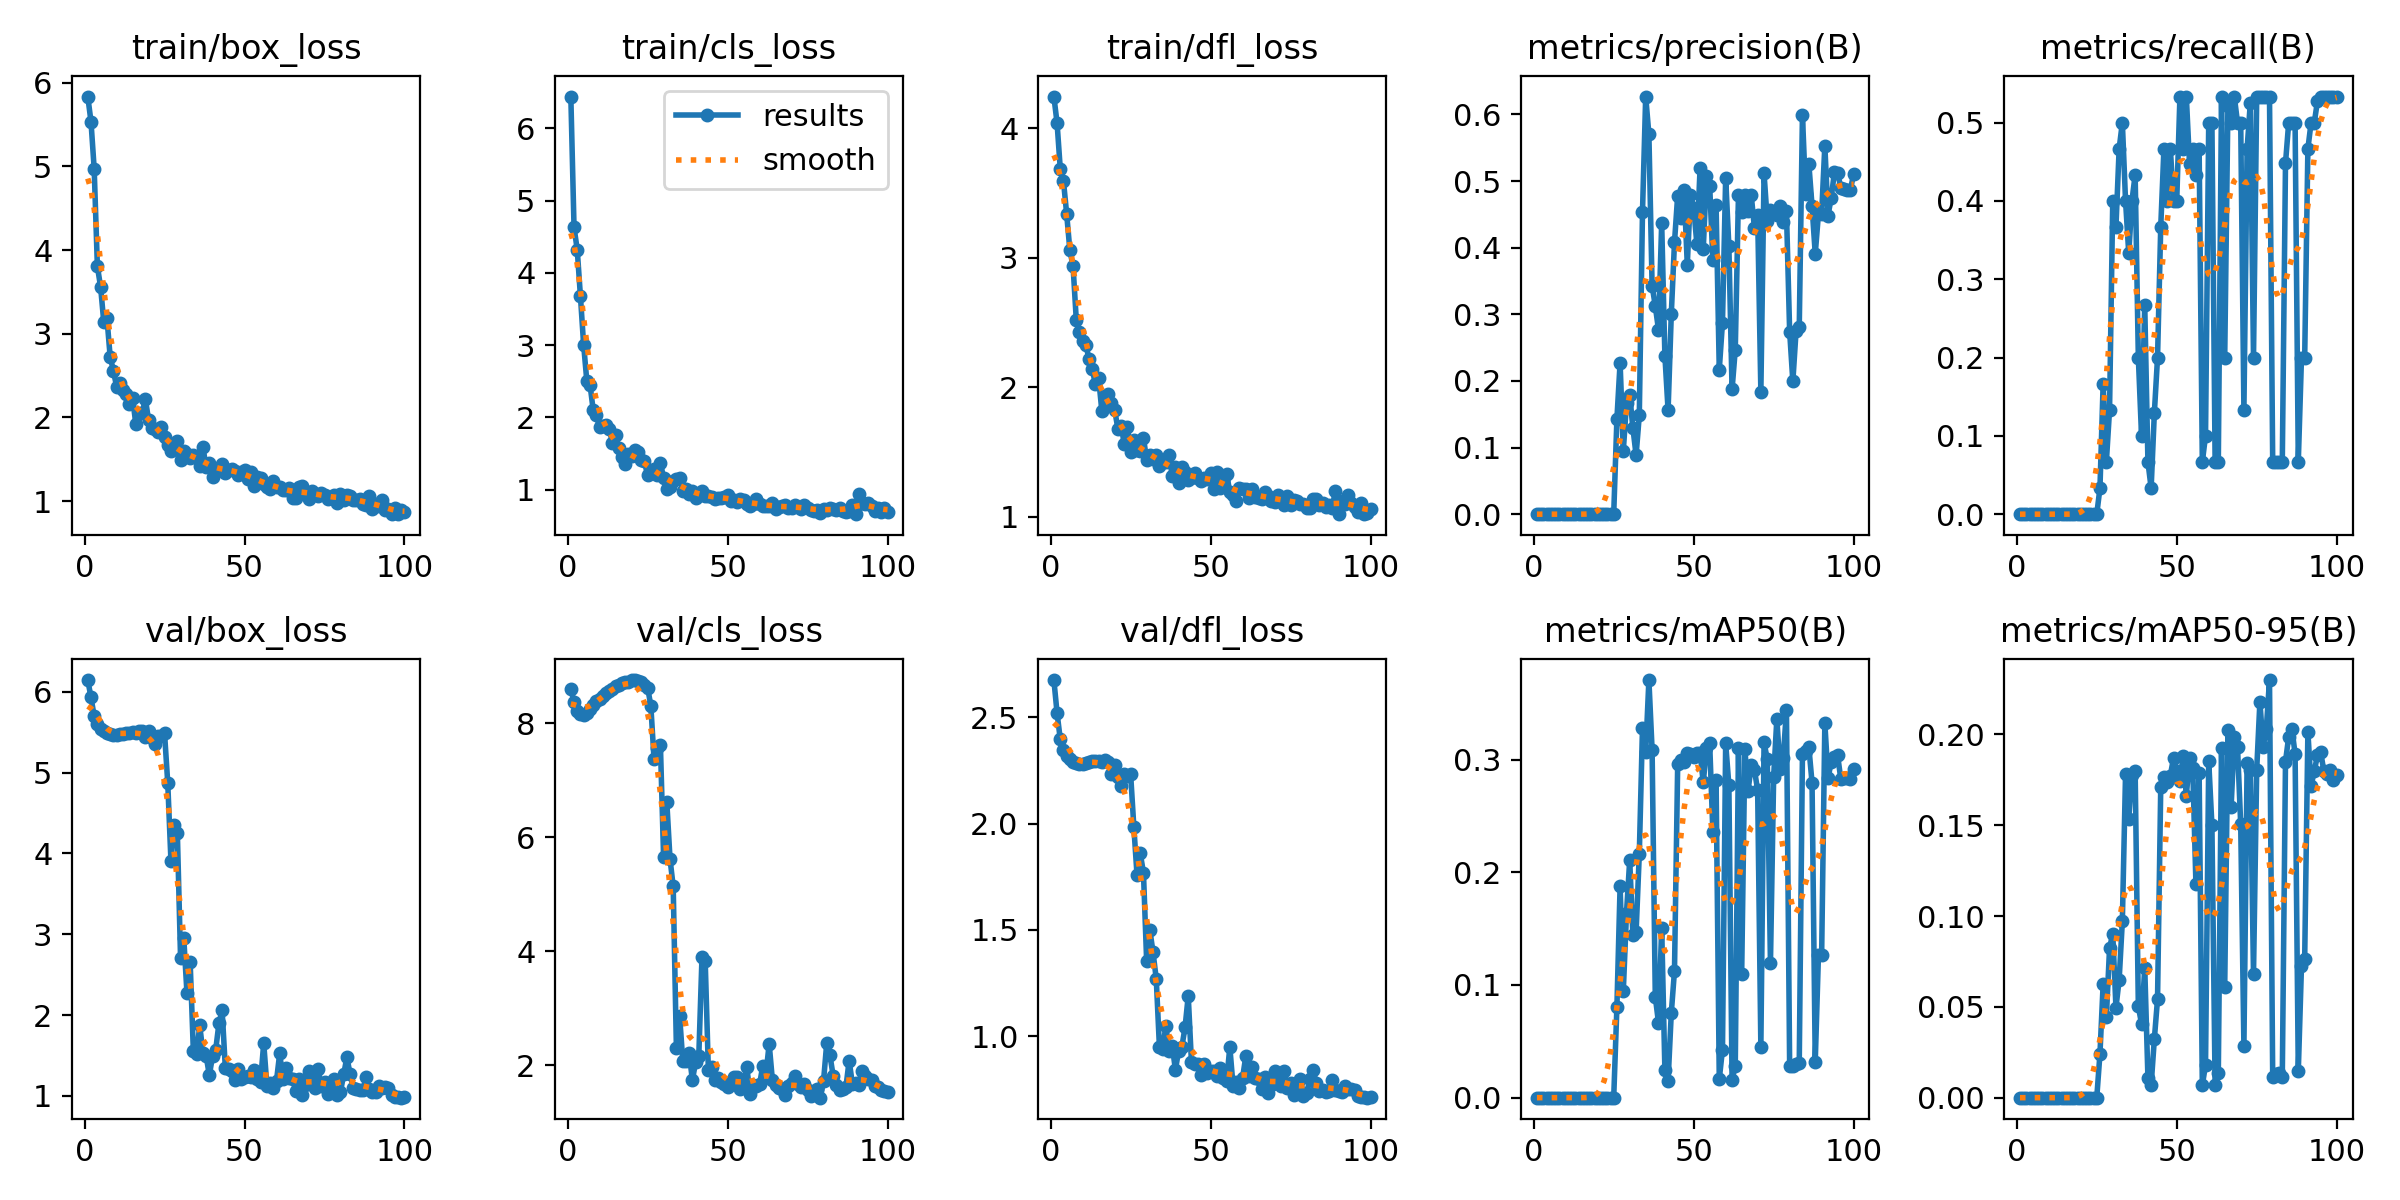

Source data for this figure (header and first rows):
epoch, time, train/box_loss, train/cls_loss, train/dfl_loss, metrics/precision(B), metrics/recall(B), metrics/mAP50(B), metrics/mAP50-95(B), val/box_loss, val/cls_loss, val/dfl_loss, lr/pg0, lr/pg1, lr/pg2
1, 14.06, 5.833, 6.44, 4.246, 0, 0, 0, 0, 6.144, 8.598, 2.675, 0.0964, 0.0004, 0.0004
2, 23.35, 5.535, 4.631, 4.041, 0, 0, 0, 0, 5.931, 8.37, 2.52, 0.09189, 0.0008911, 0.0008911
3, 32.62, 4.972, 4.32, 3.686, 0, 0, 0, 0, 5.695, 8.205, 2.396, 0.08737, 0.001372, 0.001372
4, 41.6, 3.806, 3.677, 3.592, 0, 0, 0, 0, 5.601, 8.154, 2.348, 0.08284, 0.001844, 0.001844
5, 50.52, 3.561, 3.005, 3.339, 0, 0, 0, 0, 5.538, 8.149, 2.317, 0.0783, 0.002305, 0.002305
6, 59.17, 3.141, 2.503, 3.058, 0, 0, 0, 0, 5.513, 8.181, 2.303, 0.07376, 0.002756, 0.002756
7, 68.13, 3.183, 2.452, 2.935, 0, 0, 0, 0, 5.485, 8.251, 2.289, 0.0692, 0.003198, 0.003198
8, 76.32, 2.724, 2.097, 2.522, 0, 0, 0, 0, 5.474, 8.31, 2.284, 0.06463, 0.00363, 0.00363
9, 85.01, 2.561, 2.026, 2.427, 0, 0, 0, 0, 5.467, 8.387, 2.282, 0.06005, 0.004052, 0.004052
10, 93.92, 2.37, 1.861, 2.361, 0, 0, 0, 0, 5.468, 8.431, 2.282, 0.05546, 0.004463, 0.004463
11, 102.9, 2.418, 1.886, 2.327, 0, 0, 0, 0, 5.472, 8.483, 2.286, 0.05087, 0.004865, 0.004865
12, 112.3, 2.328, 1.896, 2.218, 0, 0, 0, 0, 5.481, 8.535, 2.291, 0.04626, 0.005257, 0.005257
13, 121.2, 2.286, 1.843, 2.138, 0, 0, 0, 0, 5.484, 8.561, 2.293, 0.04164, 0.00564, 0.00564
14, 130.5, 2.164, 1.647, 2.023, 0, 0, 0, 0, 5.489, 8.602, 2.294, 0.03701, 0.006012, 0.006012
15, 140.9, 2.233, 1.749, 2.069, 0, 0, 0, 0, 5.499, 8.644, 2.296, 0.03237, 0.006374, 0.006374
16, 150.3, 1.927, 1.57, 1.815, 0, 0, 0, 0, 5.494, 8.66, 2.288, 0.02773, 0.006727, 0.006727
17, 159.7, 2.049, 1.45, 1.936, 0, 0, 0, 0, 5.519, 8.699, 2.299, 0.02307, 0.007069, 0.007069
18, 169.2, 2.053, 1.356, 1.952, 0, 0, 0, 0, 5.514, 8.715, 2.291, 0.0184, 0.007402, 0.007402
19, 178.6, 2.22, 1.495, 1.88, 0, 0, 0, 0, 5.434, 8.724, 2.233, 0.01372, 0.007725, 0.007725
20, 188.5, 1.973, 1.466, 1.826, 0, 0, 0, 0, 5.51, 8.755, 2.275, 0.009038, 0.008038, 0.008038
21, 197.7, 1.878, 1.551, 1.681, 0, 0, 0, 0, 5.427, 8.749, 2.221, 0.00802, 0.00802, 0.00802
22, 206.4, 1.864, 1.517, 1.702, 0, 0, 0, 0, 5.356, 8.733, 2.175, 0.007921, 0.007921, 0.007921
23, 216.1, 1.832, 1.412, 1.566, 0, 0, 0, 0, 5.451, 8.728, 2.235, 0.007822, 0.007822, 0.007822
24, 225.9, 1.884, 1.39, 1.696, 0, 0, 0, 0, 5.449, 8.663, 2.224, 0.007723, 0.007723, 0.007723
25, 236, 1.769, 1.197, 1.504, 0, 0, 0, 0, 5.484, 8.625, 2.231, 0.007624, 0.007624, 0.007624
26, 247.6, 1.672, 1.263, 1.592, 0.1429, 0.03333, 0.08047, 0.02414, 4.87, 8.309, 1.984, 0.007525, 0.007525, 0.007525
27, 259.1, 1.602, 1.291, 1.52, 0.2273, 0.1667, 0.188, 0.06263, 3.906, 7.38, 1.756, 0.007426, 0.007426, 0.007426
28, 269.3, 1.634, 1.205, 1.512, 0.09524, 0.06667, 0.0946, 0.04418, 4.345, 7.567, 1.86, 0.007327, 0.007327, 0.007327
29, 280.9, 1.716, 1.367, 1.612, 0.1667, 0.1333, 0.1641, 0.0823, 4.252, 7.619, 1.77, 0.007228, 0.007228, 0.007228
30, 294.5, 1.497, 1.166, 1.438, 0.1791, 0.4, 0.2106, 0.09033, 2.71, 5.644, 1.354, 0.007129, 0.007129, 0.007129
31, 307.6, 1.602, 1.012, 1.479, 0.1294, 0.3667, 0.1442, 0.04961, 2.958, 6.617, 1.499, 0.00703, 0.00703, 0.00703
32, 322.6, 1.565, 1.029, 1.447, 0.08861, 0.4667, 0.147, 0.06491, 2.276, 5.623, 1.394, 0.006931, 0.006931, 0.006931
33, 336.7, 1.519, 1.113, 1.477, 0.1485, 0.5, 0.2162, 0.09717, 2.657, 5.136, 1.27, 0.006832, 0.006832, 0.006832
34, 352.7, 1.557, 1.141, 1.393, 0.4539, 0.4, 0.3285, 0.1781, 1.557, 2.31, 0.9476, 0.006733, 0.006733, 0.006733
35, 370, 1.518, 1.154, 1.433, 0.6269, 0.3333, 0.3064, 0.1536, 1.518, 2.87, 0.9394, 0.006634, 0.006634, 0.006634
36, 389.3, 1.417, 0.987, 1.424, 0.5701, 0.4, 0.3706, 0.1779, 1.872, 2.076, 1.049, 0.006535, 0.006535, 0.006535
37, 403.2, 1.647, 1.012, 1.48, 0.3433, 0.4333, 0.3088, 0.1797, 1.533, 2.071, 0.9303, 0.006436, 0.006436, 0.006436
38, 421.7, 1.404, 0.9342, 1.315, 0.3124, 0.2, 0.08959, 0.05023, 1.495, 2.207, 0.9537, 0.006337, 0.006337, 0.006337
39, 437.4, 1.458, 0.9814, 1.383, 0.277, 0.1, 0.06658, 0.04063, 1.256, 1.739, 0.8423, 0.006238, 0.006238, 0.006238
40, 455.1, 1.29, 0.8818, 1.26, 0.4368, 0.2667, 0.1505, 0.07161, 1.493, 2.054, 0.9325, 0.006139, 0.006139, 0.006139
41, 475.4, 1.372, 0.9531, 1.381, 0.2381, 0.06667, 0.02448, 0.01073, 1.574, 2.159, 0.9493, 0.00604, 0.00604, 0.00604
42, 493.9, 1.401, 0.9754, 1.35, 0.1558, 0.03333, 0.01512, 0.00685, 1.897, 3.897, 1.042, 0.005941, 0.005941, 0.005941
43, 511.4, 1.449, 0.9081, 1.287, 0.3002, 0.129, 0.07504, 0.03219, 2.058, 3.836, 1.189, 0.005842, 0.005842, 0.005842
44, 529.5, 1.334, 0.9089, 1.301, 0.408, 0.2, 0.1126, 0.05434, 1.346, 1.909, 0.88, 0.005743, 0.005743, 0.005743
45, 545.8, 1.378, 0.8942, 1.336, 0.4783, 0.3667, 0.2959, 0.1709, 1.333, 1.979, 0.8687, 0.005644, 0.005644, 0.005644
46, 563.7, 1.383, 0.8669, 1.303, 0.444, 0.4667, 0.2999, 0.1763, 1.307, 1.734, 0.8672, 0.005545, 0.005545, 0.005545
47, 582.4, 1.367, 0.8861, 1.279, 0.4868, 0.4, 0.2977, 0.1736, 1.199, 1.78, 0.8187, 0.005446, 0.005446, 0.005446
48, 598.5, 1.318, 0.8798, 1.299, 0.3746, 0.4667, 0.3058, 0.1773, 1.339, 1.715, 0.869, 0.005347, 0.005347, 0.005347
49, 612.7, 1.348, 0.8979, 1.29, 0.4798, 0.4, 0.3047, 0.1871, 1.207, 1.675, 0.8291, 0.005248, 0.005248, 0.005248
50, 628.4, 1.37, 0.9317, 1.342, 0.4602, 0.4, 0.3026, 0.1798, 1.231, 1.616, 0.8348, 0.005149, 0.005149, 0.005149
51, 645.1, 1.271, 0.8471, 1.215, 0.4054, 0.5333, 0.3062, 0.1744, 1.244, 1.713, 0.836, 0.00505, 0.00505, 0.00505
52, 666.6, 1.344, 0.8577, 1.345, 0.5192, 0.4667, 0.3055, 0.188, 1.233, 1.791, 0.8115, 0.004951, 0.004951, 0.004951
53, 685.1, 1.185, 0.8268, 1.221, 0.3986, 0.5333, 0.2797, 0.1663, 1.32, 1.791, 0.8496, 0.004852, 0.004852, 0.004852
54, 703.9, 1.295, 0.8643, 1.287, 0.5078, 0.4474, 0.3106, 0.187, 1.21, 1.582, 0.8012, 0.004753, 0.004753, 0.004753
55, 721.6, 1.281, 0.8601, 1.334, 0.4933, 0.4667, 0.3146, 0.1817, 1.176, 1.66, 0.7891, 0.004654, 0.004654, 0.004654
56, 743.6, 1.204, 0.8066, 1.189, 0.3813, 0.4333, 0.2355, 0.1178, 1.653, 1.977, 0.9495, 0.004555, 0.004555, 0.004555
57, 763.8, 1.172, 0.7673, 1.168, 0.464, 0.4667, 0.2823, 0.1788, 1.123, 1.491, 0.7682, 0.004456, 0.004456, 0.004456
58, 783, 1.148, 0.7988, 1.121, 0.2171, 0.06667, 0.01647, 0.00682, 1.158, 1.65, 0.783, 0.004357, 0.004357, 0.004357
59, 805.6, 1.238, 0.8743, 1.221, 0.2875, 0.1, 0.04262, 0.018, 1.096, 1.634, 0.7569, 0.004258, 0.004258, 0.004258
60, 828.2, 1.172, 0.7947, 1.211, 0.5052, 0.5, 0.3144, 0.1853, 1.191, 1.665, 0.8051, 0.004159, 0.004159, 0.004159
... 40 more rows
